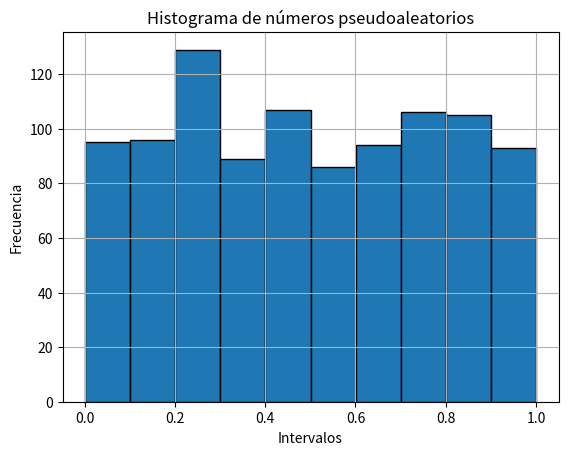

Python code for this plot:
import numpy as np
import matplotlib.pyplot as plt
from scipy.stats import chi2

def LCG(a, c, m, semilla, n):
    sem = semilla
    for _ in range(n):
        sem = (a * sem + c) % m
        yield sem

# Parámetros del LCG
a = 10037
c = 1007
m = 2**32
semilla = 1109
n = 1000

# Generar números pseudoaleatorios U(0,1)
generador = LCG(a, c, m, semilla, n)
numeros = np.array([x / m for x in generador])

# Prueba de Chi-Cuadrado
k = 10
gl = k - 1
frecuencias_obs, _ = np.histogram(numeros, k, range=(0, 1))
frecuencia_esperada = n / k

chi_calculado = np.sum((frecuencias_obs - frecuencia_esperada)**2 / frecuencia_esperada)

# Valor crítico al 5%
alpha = 0.05 # Probabilidad de cometer error Tipo I
chi_critico = chi2.ppf(1 - alpha, gl)

print("=== TEST CHI-CUADRADO ===")
print(f"Frecuencias observadas: {frecuencias_obs}")
print(f"Chi-cuadrado calculado: {chi_calculado:.4f}")
print(f"Grados de libertad: {gl}")
print(f"Valor crítico (5%): {chi_critico:.4f}")

if chi_calculado < chi_critico:
    print("Conclusión: NO se rechaza H0 -> los números parecen uniformes.")
else:
    print("Conclusión: Se rechaza H0 -> los números NO parecen uniformes.")

plt.hist(numeros, k, edgecolor='black')
plt.title("Histograma de números pseudoaleatorios")
plt.xlabel("Intervalos")
plt.ylabel("Frecuencia")
plt.grid(True)
plt.show()
